Dataset: combined_data (GitHub, CalvinTChi/CS280_Project). Classes: cancer, not cancer.

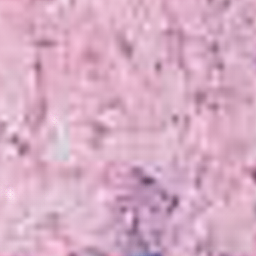
Label: not cancer

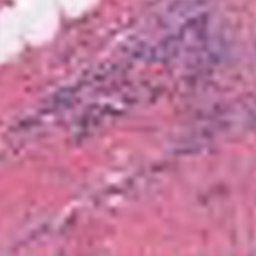
Label: not cancer

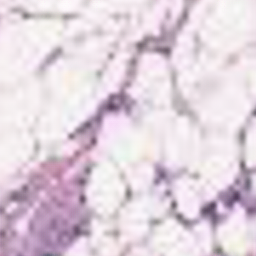
Label: cancer

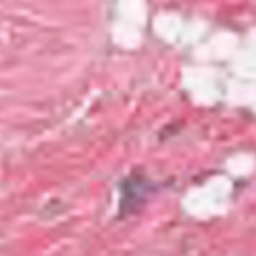
Label: cancer

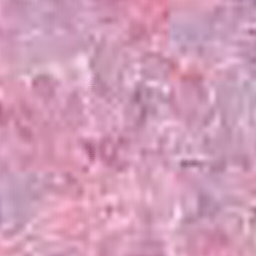
Label: cancer

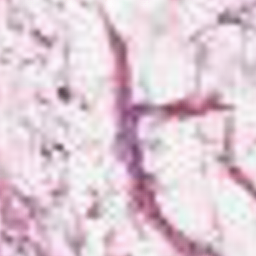
Label: not cancer
